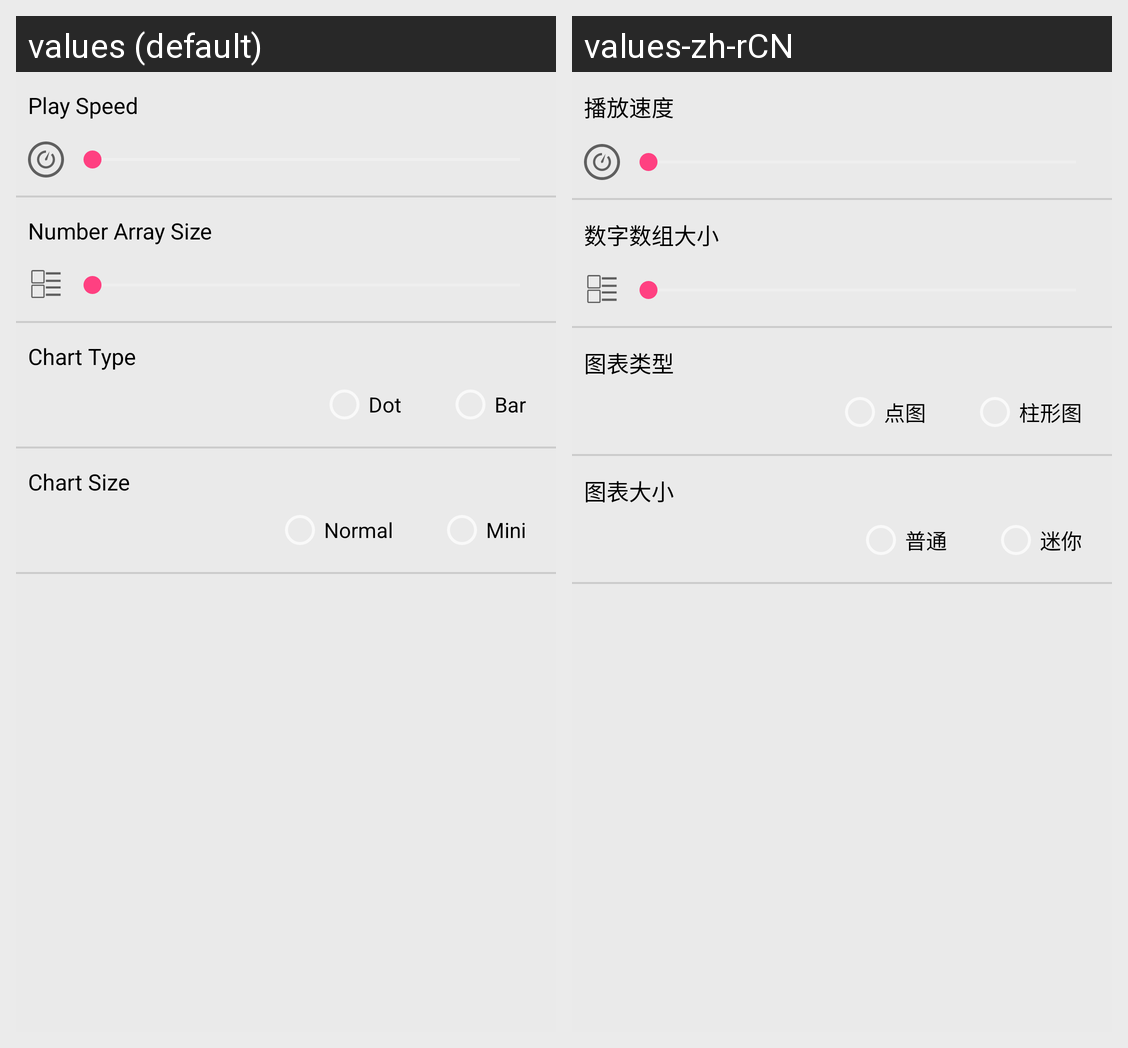

Here is an Android app screen in its default locale and in the app's own translations. Write out the translated-string differences for the strings that appear on this screen.
Android screen res/layout/frag_settings.xml rendered under 2 locales, left to right: values (default), values-zh-rCN. Device: Nexus 5 (rendered at 1080×1920; each locale shown at half size, 540×960, under a caption strip naming it); theme AppTheme.
Strings drawn on this screen, with the default value and each locale's value (text and hints the layout hard-codes, and strings that could not be matched under every locale, appear in the picture but are not listed):

play_speed_tv
  values: Play Speed
  values-zh-rCN: 播放速度

number_array_size_tv
  values: Number Array Size
  values-zh-rCN: 数字数组大小

chart_type
  values: Chart Type
  values-zh-rCN: 图表类型

dot_chart
  values: Dot
  values-zh-rCN: 点图

bar_chart
  values: Bar
  values-zh-rCN: 柱形图

chart_size
  values: Chart Size
  values-zh-rCN: 图表大小

size_normal
  values: Normal
  values-zh-rCN: 普通

size_mini
  values: Mini
  values-zh-rCN: 迷你
